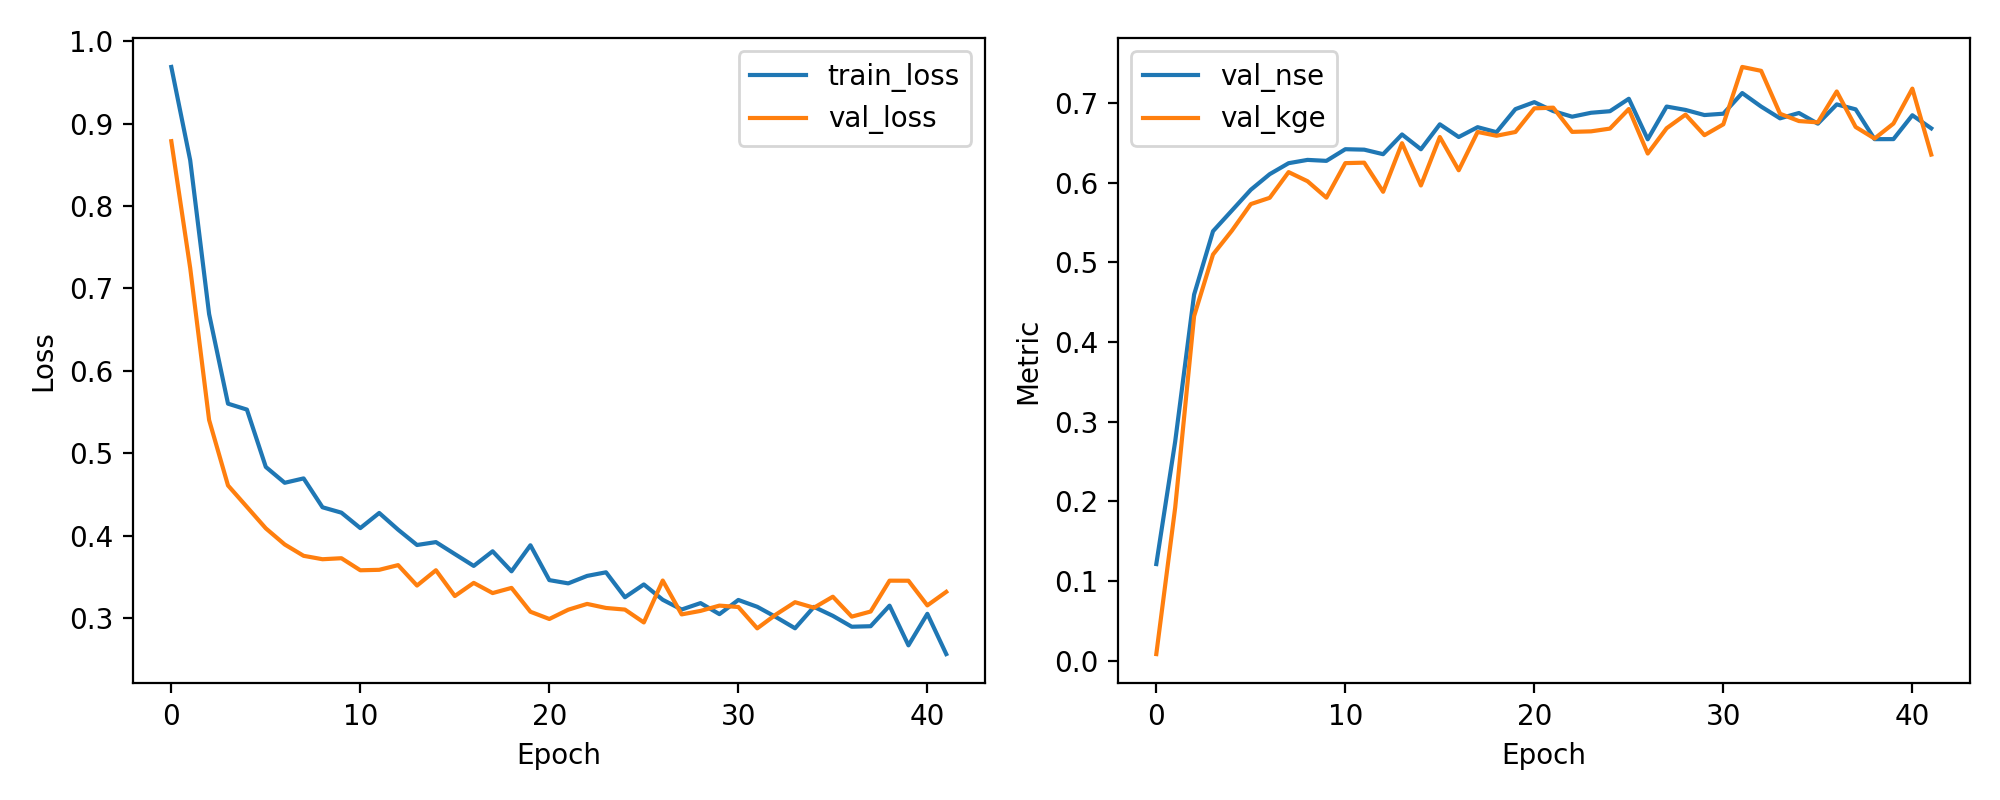

The table this chart was drawn from, first rows:
epoch, train_loss, val_loss, val_nse, val_kge
1, 0.9687, 0.8786, 0.1214, 0.008362
2, 0.8555, 0.7247, 0.2753, 0.1924
3, 0.6689, 0.5404, 0.4596, 0.4325
4, 0.5601, 0.4609, 0.5391, 0.5099
5, 0.553, 0.4349, 0.5651, 0.5398
6, 0.4833, 0.4089, 0.5911, 0.5732
7, 0.4641, 0.3893, 0.6107, 0.581
8, 0.4695, 0.3755, 0.6245, 0.6133
9, 0.4344, 0.3714, 0.6286, 0.6019
10, 0.4279, 0.3726, 0.6274, 0.5812
11, 0.4092, 0.358, 0.642, 0.6246
12, 0.4275, 0.3585, 0.6415, 0.6251
13, 0.4072, 0.3642, 0.6358, 0.5886
14, 0.3887, 0.3395, 0.6605, 0.6496
15, 0.3922, 0.358, 0.642, 0.5965
16, 0.3777, 0.3267, 0.6733, 0.6573
17, 0.3633, 0.3427, 0.6573, 0.6156
18, 0.381, 0.3303, 0.6697, 0.6637
19, 0.3567, 0.3366, 0.6634, 0.6589
20, 0.3883, 0.3077, 0.6923, 0.6636
21, 0.346, 0.2989, 0.7011, 0.6933
22, 0.3421, 0.3101, 0.6899, 0.6942
23, 0.3511, 0.3172, 0.6828, 0.6638
24, 0.3555, 0.3122, 0.6878, 0.6644
25, 0.3252, 0.3103, 0.6897, 0.6679
26, 0.3408, 0.2947, 0.7053, 0.6925
27, 0.3222, 0.3455, 0.6545, 0.6366
28, 0.3103, 0.3044, 0.6956, 0.6683
29, 0.3182, 0.3087, 0.6913, 0.6854
30, 0.3048, 0.3151, 0.6849, 0.6596
31, 0.322, 0.3134, 0.6866, 0.6733
32, 0.3137, 0.2875, 0.7125, 0.7453
33, 0.3011, 0.3045, 0.6955, 0.7404
34, 0.2876, 0.3192, 0.6808, 0.6865
35, 0.3136, 0.3125, 0.6875, 0.6774
36, 0.3027, 0.3259, 0.6741, 0.6757
37, 0.2895, 0.3017, 0.6983, 0.7145
38, 0.2901, 0.3079, 0.6921, 0.6699
39, 0.315, 0.3454, 0.6546, 0.6554
40, 0.2669, 0.3453, 0.6547, 0.6742
41, 0.3051, 0.3154, 0.6846, 0.7181
42, 0.2563, 0.3318, 0.6682, 0.6353
